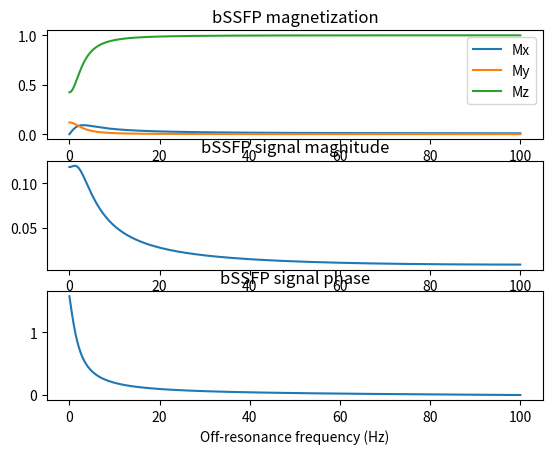

Source code (Python):
#!/usr/bin/env python3
"""
Function library for balanced SSFP contrast equation modeling

Usage
----
bssfp_sim.py

Authors
----
Mike Tyszka, Caltech Brain Imaging Center

Dates
----
2016-11-01 JMT From scratch

License
----
MIT License

Copyright (c) 2016 Mike Tyszka

Permission is hereby granted, free of charge, to any person obtaining a copy
of this software and associated documentation files (the "Software"), to deal
in the Software without restriction, including without limitation the rights
to use, copy, modify, merge, publish, distribute, sublicense, and/or sell
copies of the Software, and to permit persons to whom the Software is
furnished to do so, subject to the following conditions:

The above copyright notice and this permission notice shall be included in all
copies or substantial portions of the Software.

THE SOFTWARE IS PROVIDED "AS IS", WITHOUT WARRANTY OF ANY KIND, EXPRESS OR
IMPLIED, INCLUDING BUT NOT LIMITED TO THE WARRANTIES OF MERCHANTABILITY,
FITNESS FOR A PARTICULAR PURPOSE AND NONINFRINGEMENT. IN NO EVENT SHALL THE
AUTHORS OR COPYRIGHT HOLDERS BE LIABLE FOR ANY CLAIM, DAMAGES OR OTHER
LIABILITY, WHETHER IN AN ACTION OF CONTRACT, TORT OR OTHERWISE, ARISING FROM,
OUT OF OR IN CONNECTION WITH THE SOFTWARE OR THE USE OR OTHER DEALINGS IN THE
SOFTWARE.
"""

__version__ = '0.1.0'

import argparse
import numpy as np
from numpy.linalg import inv
from numpy import dot
import matplotlib.pyplot as plt

def main():

    # Setup pulse sequence parameters
    TR_ms, TE_ms = 5.0, 2.5
    alpha_deg, phi_deg = 1.0, 0.0

    # Setup material parameters
    T1_ms, T2_ms = 1400.0, 80.0

    # Isochromat off-resonance frequencies (Hz)
    df_max = 1000.0 / (2 * TR_ms)
    f_iso = np.linspace(0.0, df_max, 512)

    # Make space for results
    M = np.zeros([f_iso.size, 3])
    print(M.shape)

    for ff, f_Hz in enumerate(f_iso):

        # Call contrast equation
        M[ff, :] = bssfp(f_Hz, TR_ms, TE_ms, alpha_deg, phi_deg, T1_ms, T2_ms)

    # Derive magnitude and phase
    Mx, My, Mz = M[:,0], M[:,1], M[:,2]
    Mxy = Mx + 1.j * My
    Mmag = np.abs(Mxy)
    Mphi = np.unwrap(np.angle(Mxy))

    # Plot results
    ax = plt.subplot(3,1,1)
    ll = ['Mx','My','Mz']
    for n in range(0,3):
        plt.plot(f_iso, M[:,n], label=ll[n])
    plt.title('bSSFP magnetization')
    plt.legend()

    ax = plt.subplot(3,1,2)
    plt.plot(f_iso, Mmag)
    plt.title('bSSFP signal magnitude')

    ax = plt.subplot(3,1,3)
    plt.plot(f_iso, Mphi)
    plt.title('bSSFP signal phase')
    plt.xlabel('Off-resonance frequency (Hz)')

    plt.show()


def bssfp(f_Hz, TR_ms, TE_ms, alpha_deg, phi_deg, T1_ms, T2_ms):
    """

    :param f: float
        Isochromat frequency in Hz
    :param TR: float
        Repetition time in ms
    :param TE:
        Echo time in ms (typically = TR/2)
    :param alpha_deg:
        RF flip angle in degrees
    :param phi_deg:
        RF phase advance per TR in degrees
    :param T1:
        T1 relaxation time in ms
    :param T2:
        T2 relaxation time in ms
    :return: numpy array of floats
        3xN array of steady-state magnetization vectors
    """

    # Convert isochromat frequency from Hz to rad/s
    w_rad_s = f_Hz * 2.0 * np.pi

    # Convert timings to seconds
    TR_s, TE_s = TR_ms / 1000.0, TE_ms / 1000.0
    T1_s, T2_s = T1_ms / 1000.0, T2_ms / 1000.0

    # Convert angles from degrees to radians
    alpha_rad = np.deg2rad(alpha_deg)
    phi_rad = np.deg2rad(phi_deg)

    # Construct B1 rotation matrix
    B1 = Rx(alpha_rad)

    # Construct free precession matrix over whole TR
    theta_TR_rad = w_rad_s * TR_s + phi_rad
    Rz_TR = Rz(theta_TR_rad)

    # Construct free precession matrix over echo time
    theta_TE_rad = w_rad_s * TE_s
    Rz_TE = Rz(theta_TE_rad)

    # Construct relaxation matrices
    E_TR = ER(TR_s, T1_s, T2_s)
    E_TE = ER(TE_s, T1_s, T2_s)

    # Identity matrix
    I = np.eye(3)

    # Equilibrium magnetization
    M_0 = np.array([0,0,1]).transpose()

    # M+ = magnetization immediately after RF pulse
    m1 = dot(E_TR, Rz_TR)
    m2 = inv(I - dot(B1, m1))
    m3 = dot(I - E_TR, M_0)
    m4 = dot(B1, m3)
    M_plus = dot(m2, m4)

    # bSSFP equilibrium magnetization at echo time
    m5 = dot(Rz_TE, M_plus)
    m6 = dot(E_TE, m5)
    m7 = dot(I - E_TE, M_0)
    M = m6 + m7

    return M


def Rx(psi):
    cp, sp = np.cos(psi), np.sin(psi)
    return np.array([[1, 0, 0], [0, cp, sp], [0, -sp, cp]])


def Rz(psi):
    cp, sp = np.cos(psi), np.sin(psi)
    return np.array([[cp, sp, 0], [-sp, cp, 0], [0, 0, 1]])


def ER(T, T1, T2):
    E1, E2 = np.exp(-T/T1), np.exp(-T/T2)
    return np.array([[E2, 0, 0],[0, E2, 0], [0, 0, E1]])


# This is the standard boilerplate that calls the main() function.
if __name__ == '__main__':
    main()
